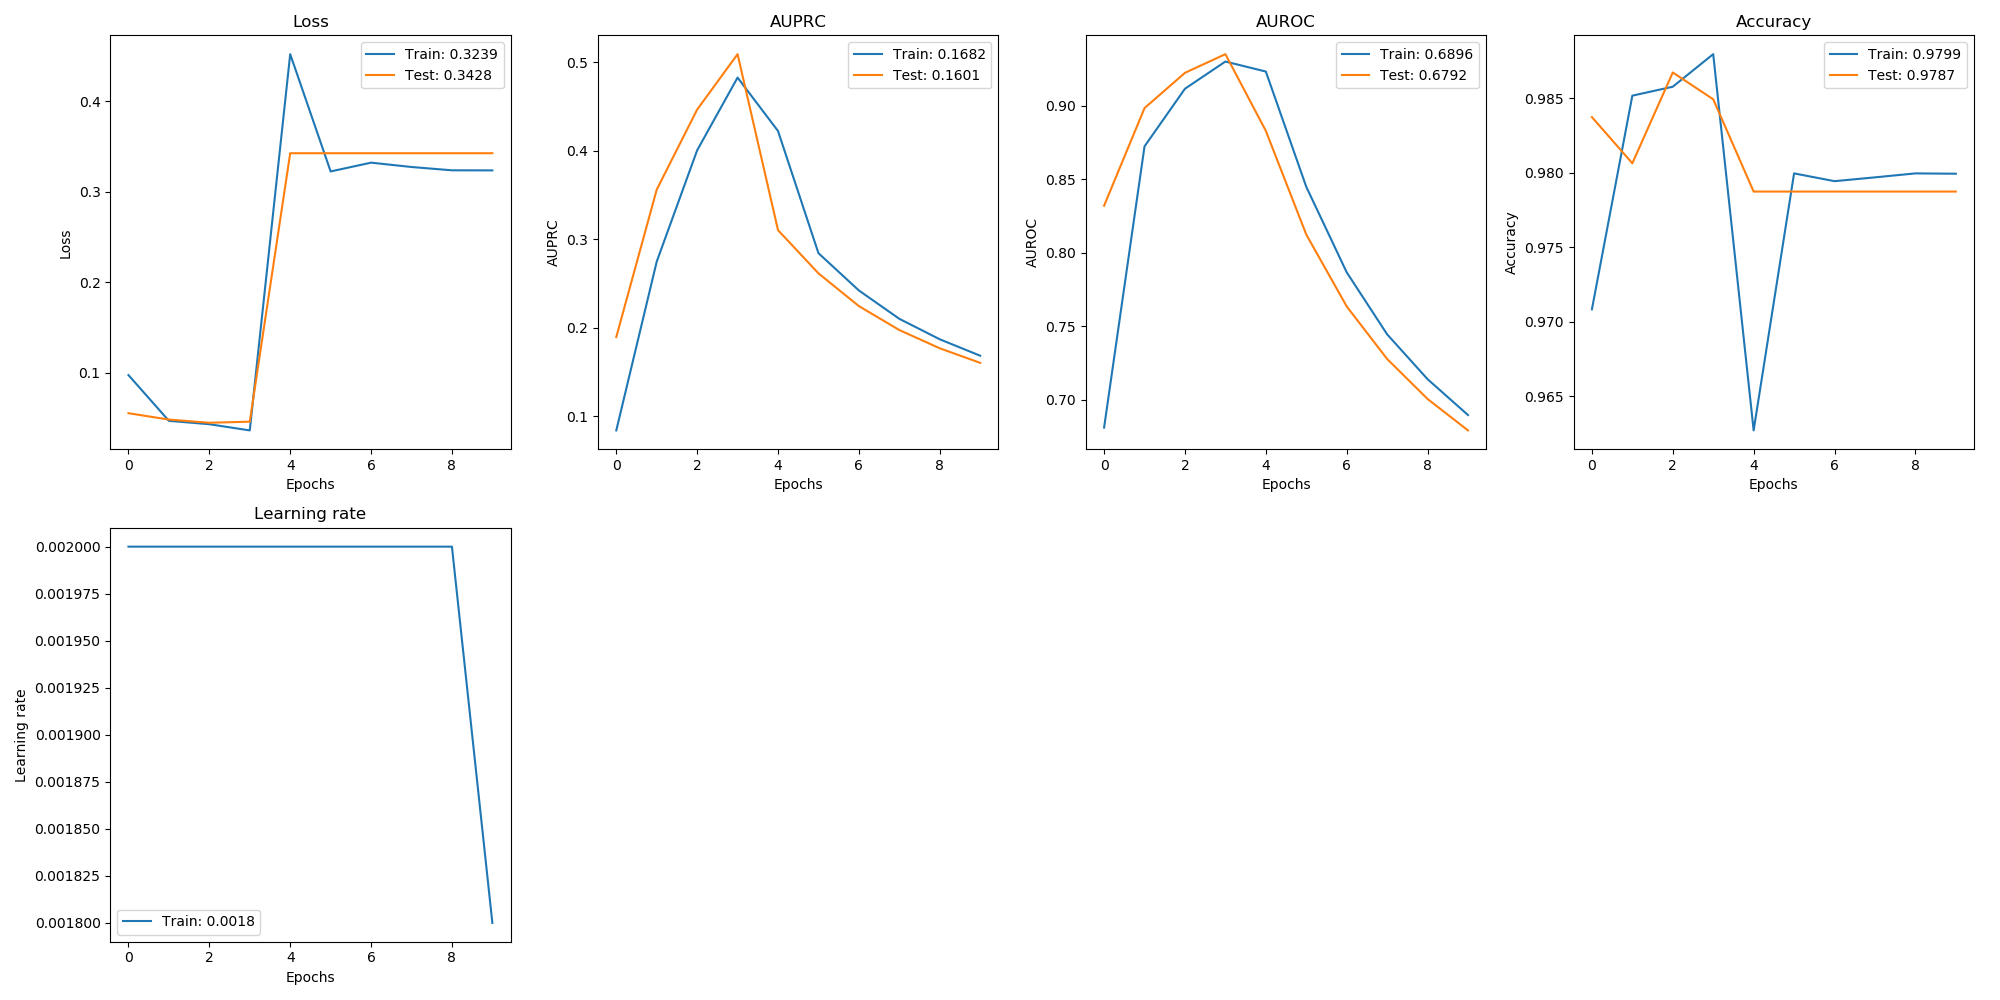

Values plotted in this chart, from the file beside it:
, val_loss, val_auprc, val_auroc, val_acc, loss, auprc, auroc, acc, lr
0, 0.05551, 0.1893, 0.8319, 0.9837, 0.09763, 0.08377, 0.6811, 0.9708, 0.002
1, 0.04848, 0.3558, 0.8983, 0.9806, 0.04709, 0.2745, 0.8723, 0.9852, 0.002
2, 0.04496, 0.4463, 0.9222, 0.9867, 0.04335, 0.4003, 0.9114, 0.9858, 0.002
3, 0.04616, 0.5089, 0.935, 0.9849, 0.03651, 0.4824, 0.9299, 0.9879, 0.002
4, 0.3428, 0.31, 0.8828, 0.9787, 0.4523, 0.422, 0.9231, 0.9627, 0.002
5, 0.3428, 0.2612, 0.8124, 0.9787, 0.3227, 0.284, 0.8448, 0.9799, 0.002
6, 0.3428, 0.2242, 0.7635, 0.9787, 0.3324, 0.2419, 0.7867, 0.9794, 0.002
7, 0.3428, 0.1972, 0.7278, 0.9787, 0.3276, 0.2099, 0.7445, 0.9797, 0.002
8, 0.3428, 0.1766, 0.7006, 0.9787, 0.3239, 0.1867, 0.714, 0.9799, 0.002
9, 0.3428, 0.1601, 0.6792, 0.9787, 0.3239, 0.1682, 0.6896, 0.9799, 0.0018
